Run: headless pygame with SDL's dummy video driver; simulated clock (each Clock.tick advances the game by its frame time, no real sleeping); random seed 0; keys injected as events and as key.get_pressed() state; no mouse input.
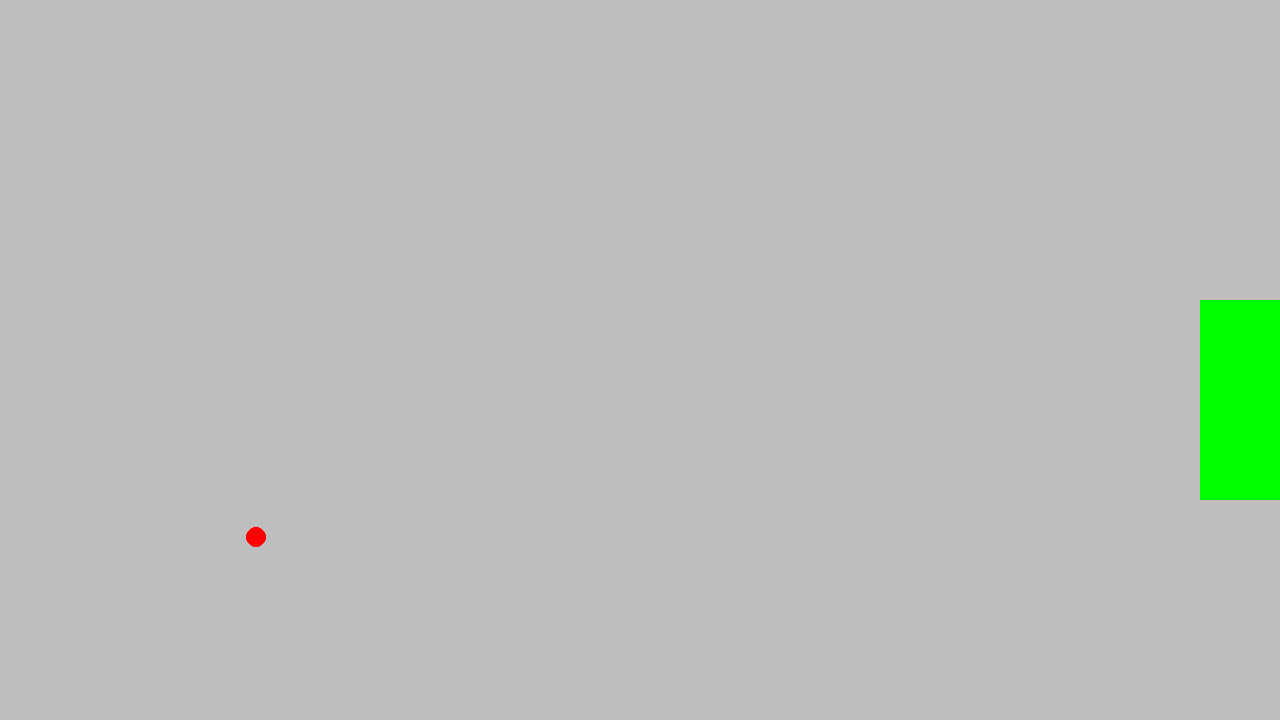
Frame 1 of 4 · flips 1–60 · no input
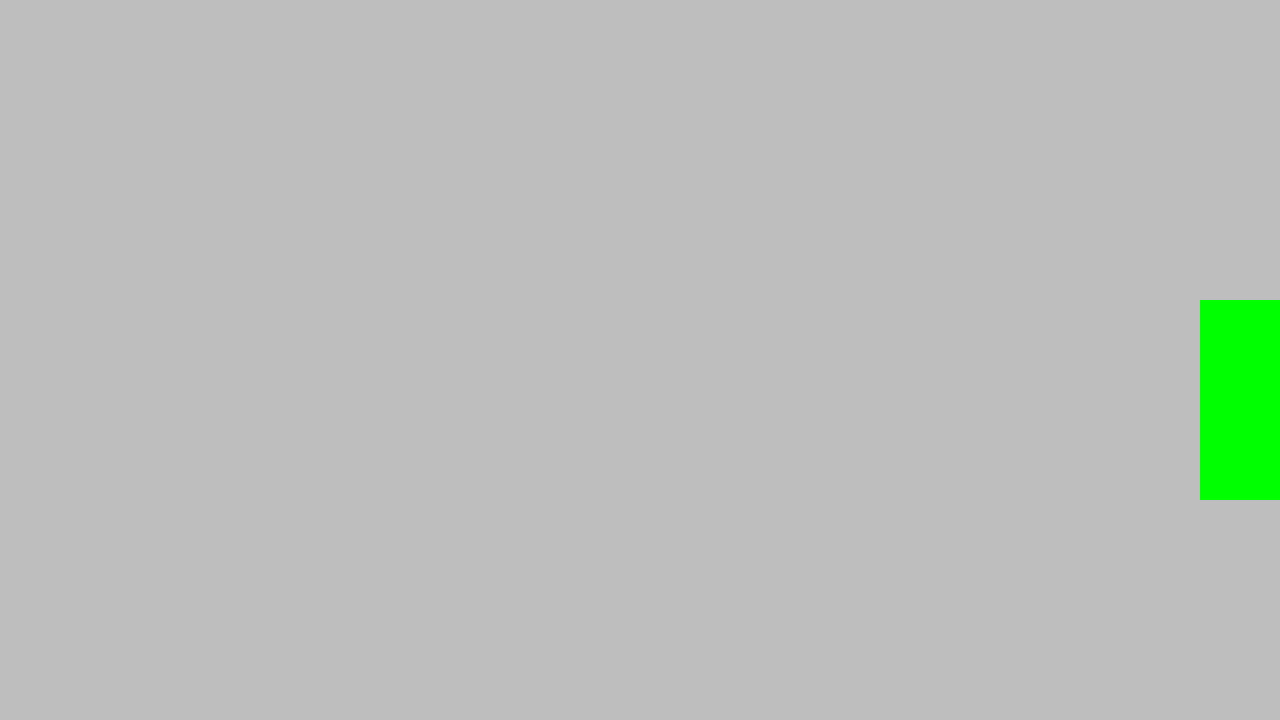
Frame 2 of 4 · flips 61–180 · tapped SPACE, RETURN · held RIGHT (→), D
Frame 3 of 4 · flips 181–300 · held DOWN (↓), S · screen unchanged from frame 2, image omitted
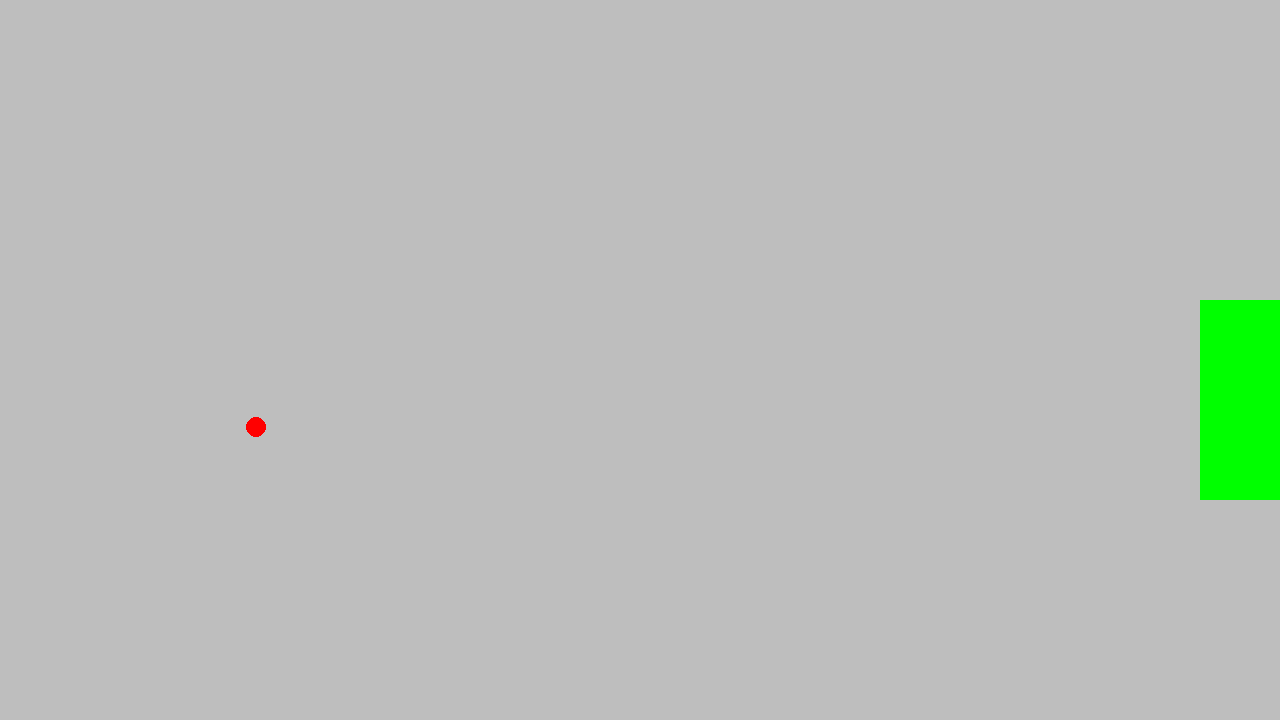
Frame 4 of 4 · flips 301–420 · held LEFT (←), A, UP (↑), W

The pygame program that drew these frames:

import random as rnd
import sys
import pygame
import time

print("gaard3n")

seconds = time.time()
local_time = time.ctime(seconds)


# pygame setup
# pygame setup
pygame.init()
width = 1280
height = 720
screen = pygame.display.set_mode((width, height))
pygame.display.set_caption("Flappy Girl")
clock = pygame.time.Clock()
running = True

bird_pos = pygame.Vector2(screen.get_width() / 5, screen.get_height() / 2)
color = "gray"

while running:
    # poll for events
    # pygame.QUIT event means the user clicked X to close your window
    for event in pygame.event.get():
        if event.type == pygame.QUIT:
            running = False

    # fill the screen with a color to wipe away anything from last frame
    screen.fill(color)

    # RENDER YOUR GAME HERE
    pygame.draw.circle(screen, "red", bird_pos, 10)
    pygame.draw.rect(screen, "green", (1200, 300, 100 ,200))
    bird_pos.y += 3
    keys = pygame.key.get_pressed()
    if keys[pygame.K_w]:
        bird_pos.y -= 10
    # flip() the display to put your work on screen
    pygame.display.flip()

    clock.tick(60)  # limits FPS to 60
    #Death condition
    if bird_pos.y > height:
        alive = False
    if keys[pygame.K_r] and alive == False:
        alive = True
        bird_pos = pygame.Vector2(screen.get_width() / 5, screen.get_height() / 2)


x, y = 0, 0 #Initialbetingelser, bra om y posisjon er litt tilfeldig ?
Pipes = []

#Trykker på skjermen fugl blir høyere :)
def on_click(pos):
    return pos + 5

pygame.quit()
